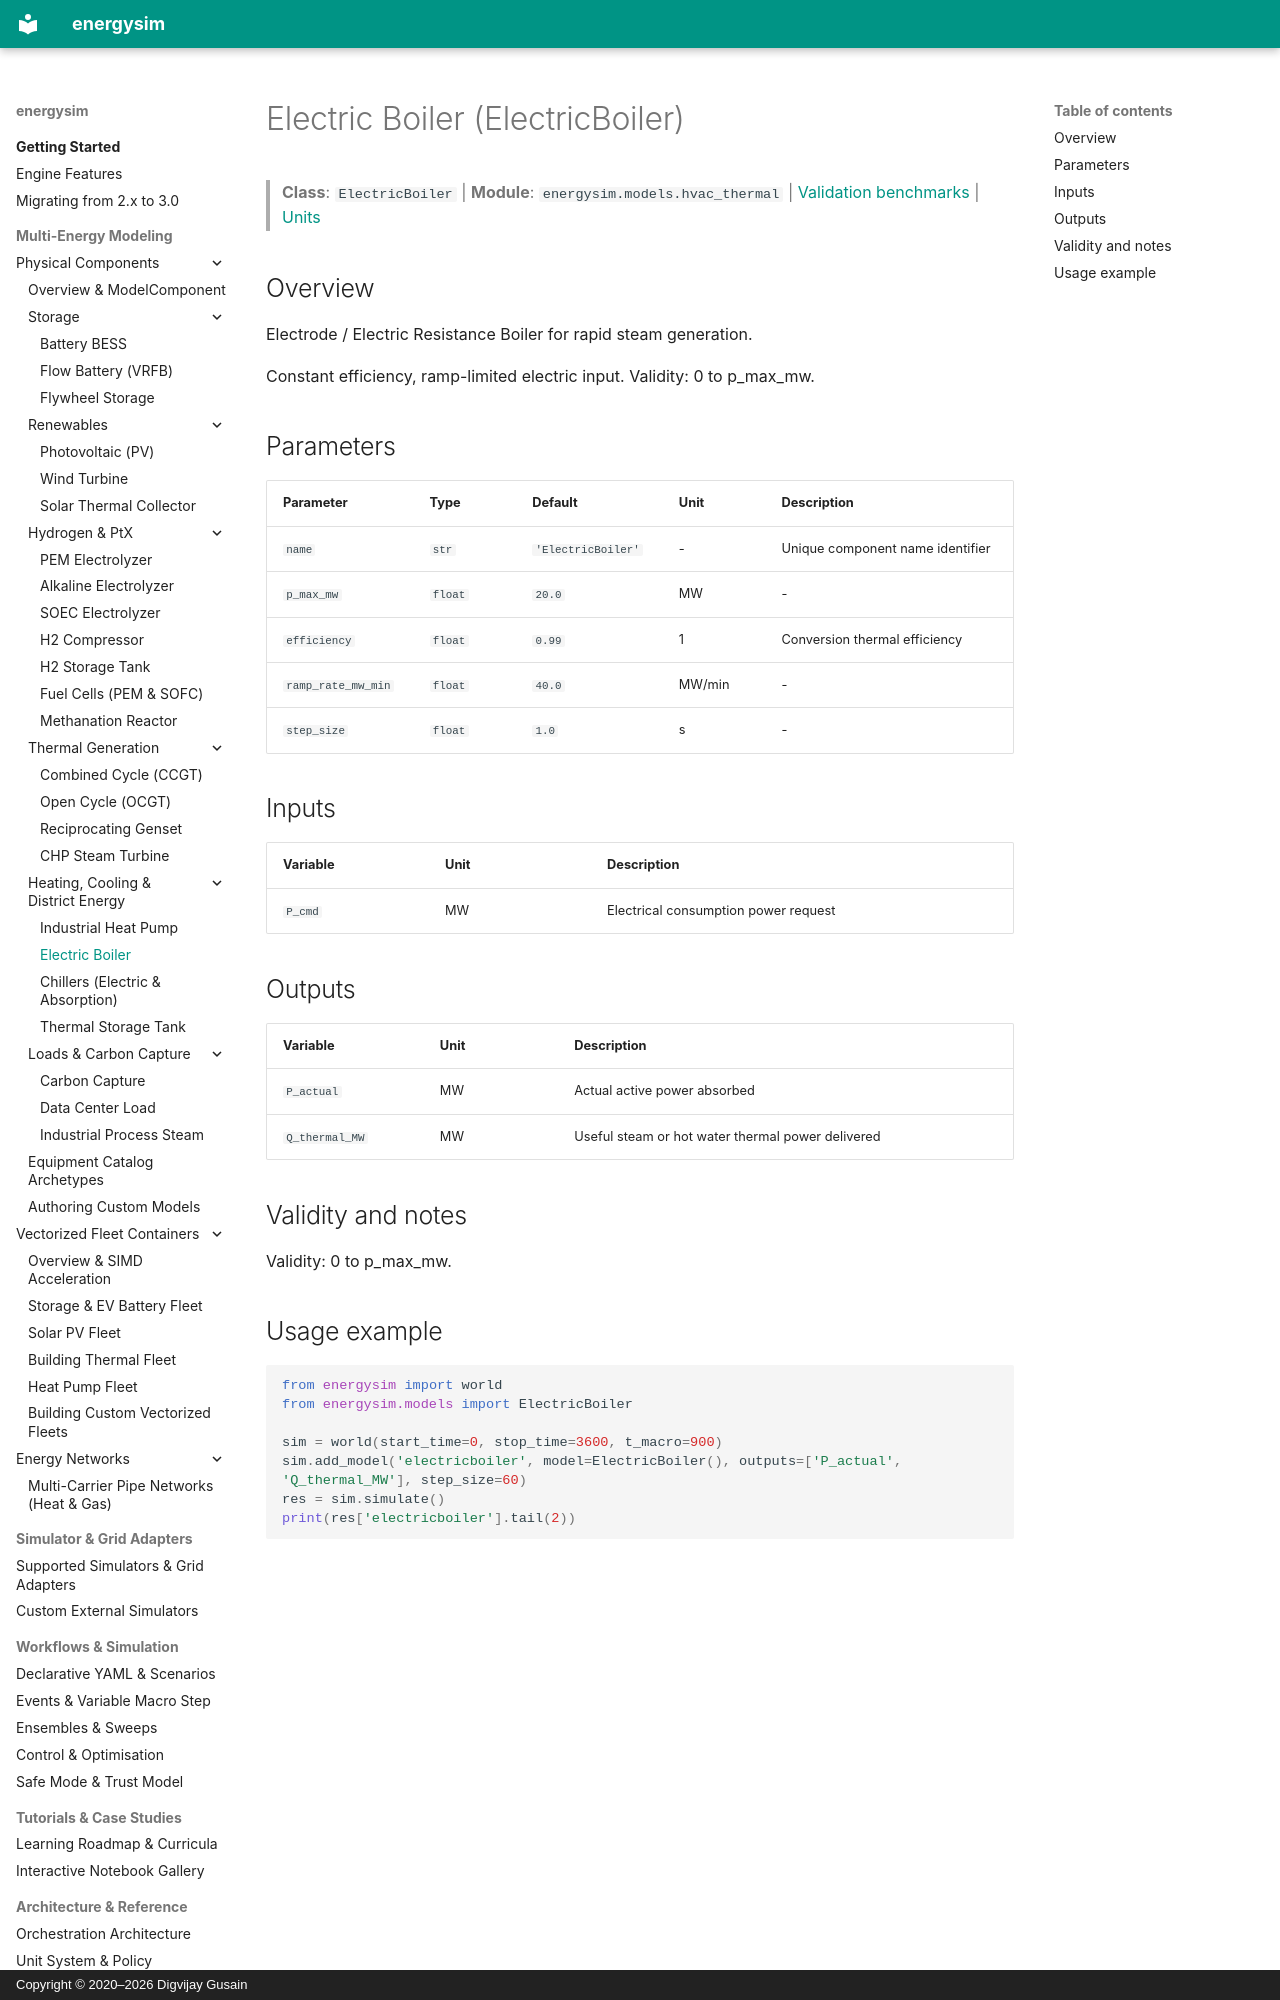

repository: dgusain1/energysim · page: components/electric_boiler/index.html · generator: mkdocs · copyright: Copyright © 2020–2026 Digvijay Gusain

<!-- Generated by scripts/generate_reference_docs.py. Do not edit by hand. -->

# Electric Boiler (ElectricBoiler)

> **Class**: `ElectricBoiler` | **Module**: `energysim.models.hvac_thermal` | [Validation benchmarks](../validation.md) | [Units](../units.md)

## Overview

Electrode / Electric Resistance Boiler for rapid steam generation.

Constant efficiency, ramp-limited electric input. Validity: 0 to p_max_mw.

## Parameters

| Parameter | Type | Default | Unit | Description |
|---|---|---|---|---|
| `name` | `str` | `'ElectricBoiler'` | - | Unique component name identifier |
| `p_max_mw` | `float` | `20.0` | MW | - |
| `efficiency` | `float` | `0.99` | 1 | Conversion thermal efficiency |
| `ramp_rate_mw_min` | `float` | `40.0` | MW/min | - |
| `step_size` | `float` | `1.0` | s | - |

## Inputs

| Variable | Unit | Description |
|---|---|---|
| `P_cmd` | MW | Electrical consumption power request |

## Outputs

| Variable | Unit | Description |
|---|---|---|
| `P_actual` | MW | Actual active power absorbed |
| `Q_thermal_MW` | MW | Useful steam or hot water thermal power delivered |

## Validity and notes

Validity: 0 to p_max_mw.
